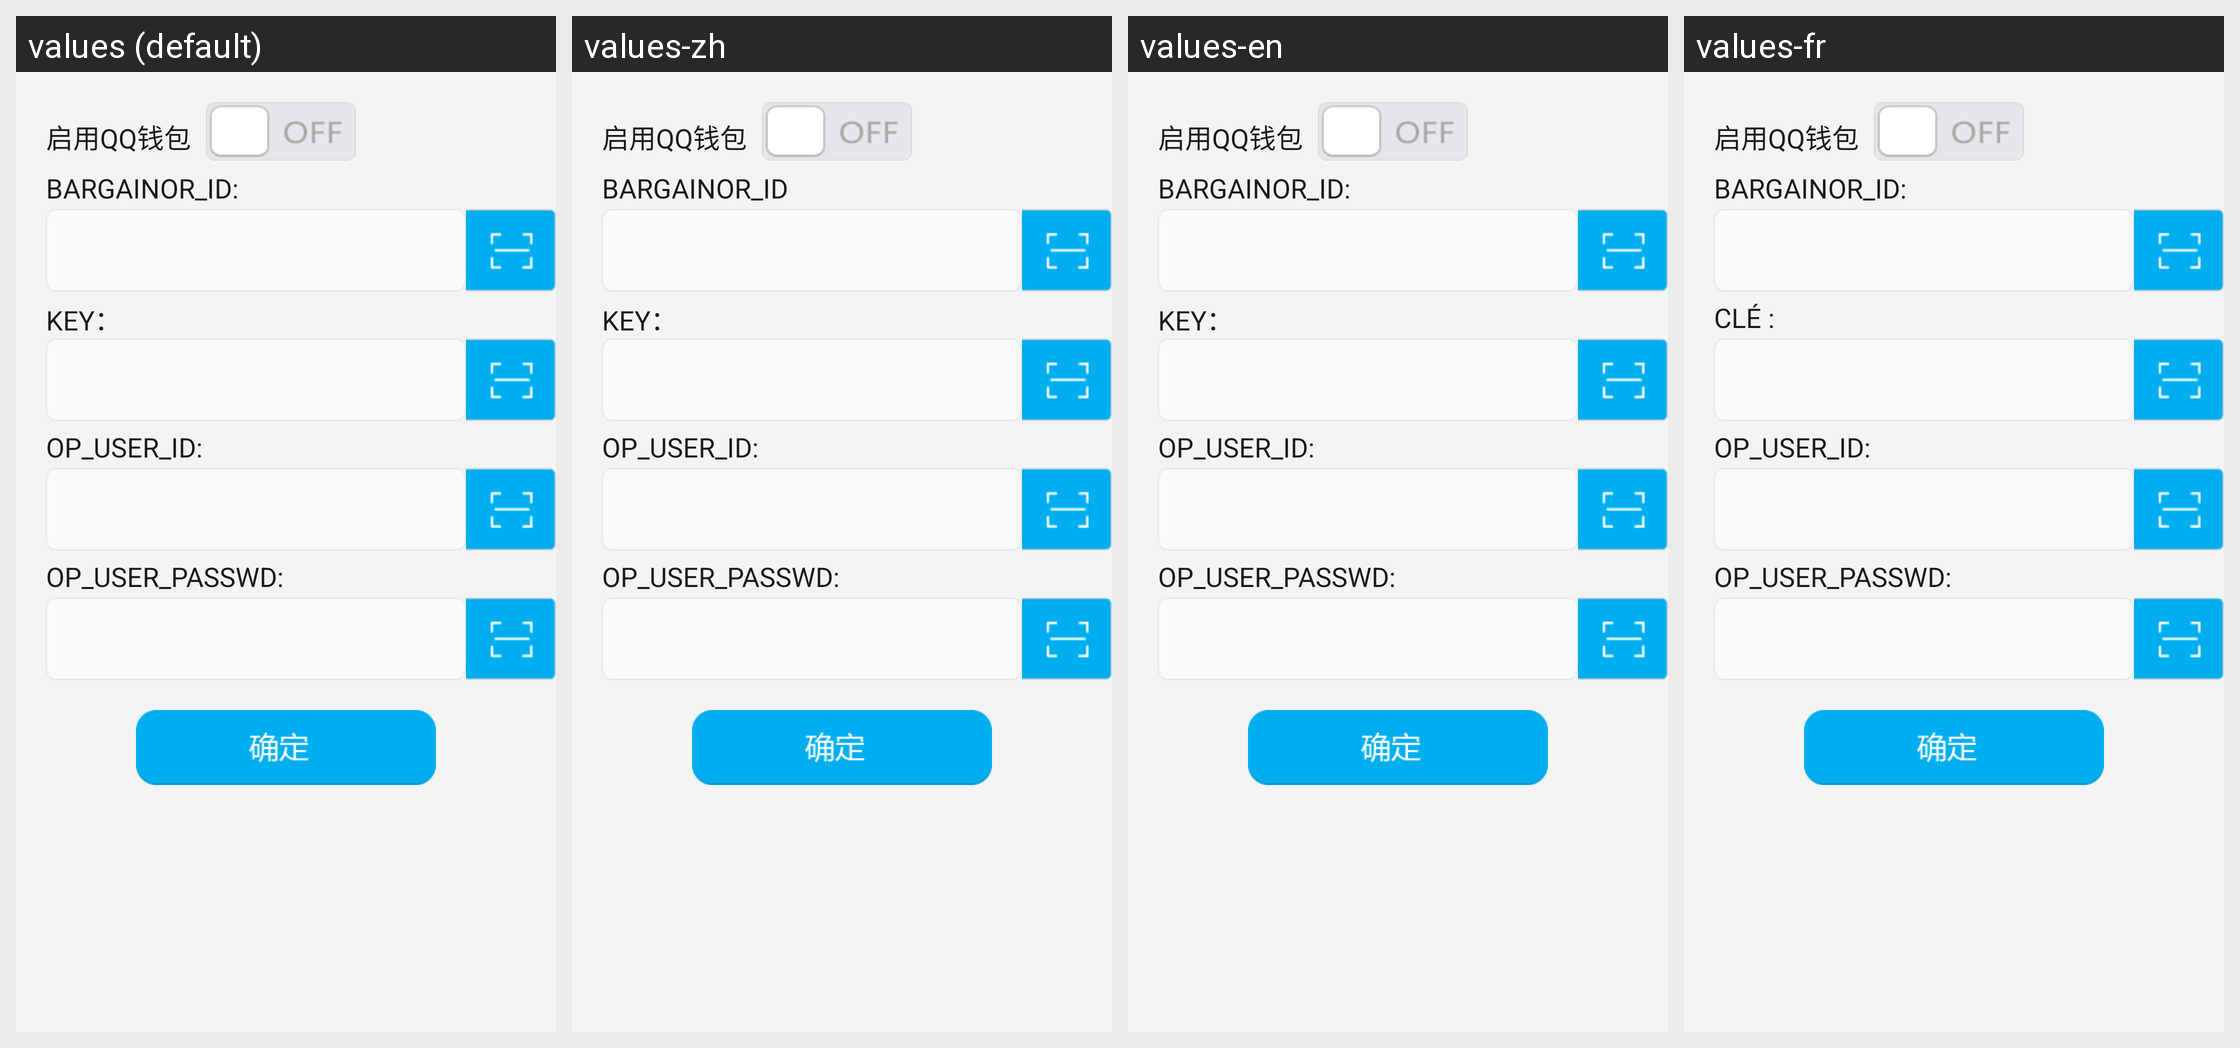

Here is an Android app screen in its default locale and in the app's own translations. Write out the translated-string differences for the strings that appear on this screen.
Android screen res/layout/hand_q_setting.xml rendered under 4 locales, left to right: values (default), values-zh, values-en, values-fr. Device: Nexus 5 (rendered at 1080×1920; each locale shown at half size, 540×960, under a caption strip naming it); theme AppTheme.
Strings drawn on this screen, with the default value and each locale's value (text and hints the layout hard-codes, and strings that could not be matched under every locale, appear in the picture but are not listed):

use_hand_q
  values: 启用QQ钱包
  values-zh: 启用QQ钱包
  values-en: 启用QQ钱包  [not translated; the default value is used]
  values-fr: 启用QQ钱包  [not translated; the default value is used]

bargainor_id
  values: BARGAINOR_ID:
  values-zh: BARGAINOR_ID
  values-en: BARGAINOR_ID:  [not translated; the default value is used]
  values-fr: BARGAINOR_ID:  [not translated; the default value is used]

key
  values: KEY：
  values-zh: KEY：
  values-en: KEY：
  values-fr: CLÉ :

op_user_id
  values: OP_USER_ID:
  values-zh: OP_USER_ID:
  values-en: OP_USER_ID:  [not translated; the default value is used]
  values-fr: OP_USER_ID:  [not translated; the default value is used]

op_user_passwd
  values: OP_USER_PASSWD:
  values-zh: OP_USER_PASSWD:
  values-en: OP_USER_PASSWD:  [not translated; the default value is used]
  values-fr: OP_USER_PASSWD:  [not translated; the default value is used]
